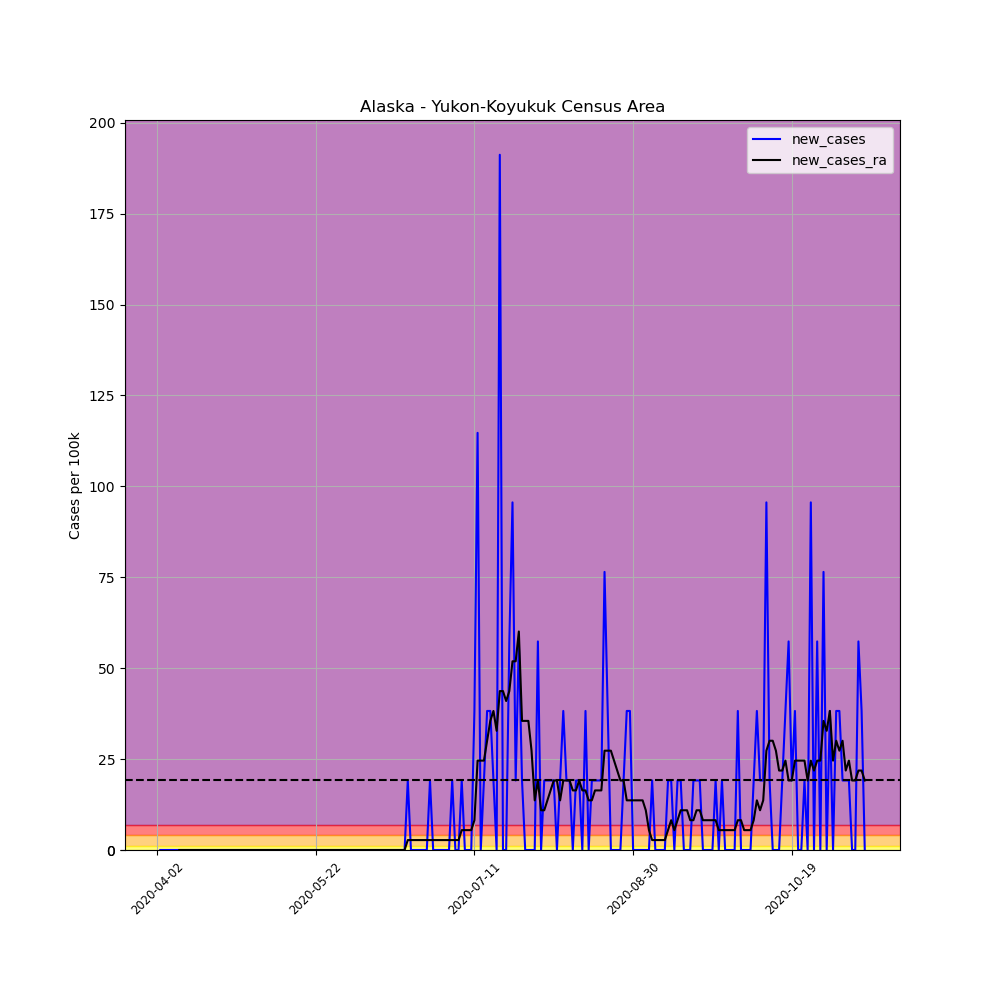

Source data for this figure (header and first rows):
, date, county, state, fips, cases, deaths, COUNTY, STNAME, CTYNAME, POPESTIMATE2019, per_100k, per_100k_ra, new_cases, new_cases_ra
515346, 2020-04-02, Yukon-Koyukuk Census Area, Alaska, 2290, 1, 0, 290, Alaska, Yukon-Koyukuk Census Area, 5230, 19.12, , , 
515347, 2020-04-03, Yukon-Koyukuk Census Area, Alaska, 2290, 1, 0, 290, Alaska, Yukon-Koyukuk Census Area, 5230, 19.12, , 0.0, 
515348, 2020-04-04, Yukon-Koyukuk Census Area, Alaska, 2290, 1, 0, 290, Alaska, Yukon-Koyukuk Census Area, 5230, 19.12, , 0.0, 
515349, 2020-04-05, Yukon-Koyukuk Census Area, Alaska, 2290, 1, 0, 290, Alaska, Yukon-Koyukuk Census Area, 5230, 19.12, , 0.0, 
515350, 2020-04-06, Yukon-Koyukuk Census Area, Alaska, 2290, 1, 0, 290, Alaska, Yukon-Koyukuk Census Area, 5230, 19.12, , 0.0, 
515351, 2020-04-07, Yukon-Koyukuk Census Area, Alaska, 2290, 1, 0, 290, Alaska, Yukon-Koyukuk Census Area, 5230, 19.12, , 0.0, 
515352, 2020-04-08, Yukon-Koyukuk Census Area, Alaska, 2290, 1, 0, 290, Alaska, Yukon-Koyukuk Census Area, 5230, 19.12, 19.12, 0.0, 
515353, 2020-04-09, Yukon-Koyukuk Census Area, Alaska, 2290, 1, 0, 290, Alaska, Yukon-Koyukuk Census Area, 5230, 19.12, 19.12, 0.0, 0.0
515354, 2020-04-10, Yukon-Koyukuk Census Area, Alaska, 2290, 1, 0, 290, Alaska, Yukon-Koyukuk Census Area, 5230, 19.12, 19.12, 0.0, 0.0
515355, 2020-04-11, Yukon-Koyukuk Census Area, Alaska, 2290, 1, 0, 290, Alaska, Yukon-Koyukuk Census Area, 5230, 19.12, 19.12, 0.0, 0.0
515356, 2020-04-12, Yukon-Koyukuk Census Area, Alaska, 2290, 1, 0, 290, Alaska, Yukon-Koyukuk Census Area, 5230, 19.12, 19.12, 0.0, 0.0
515357, 2020-04-13, Yukon-Koyukuk Census Area, Alaska, 2290, 1, 0, 290, Alaska, Yukon-Koyukuk Census Area, 5230, 19.12, 19.12, 0.0, 0.0
515358, 2020-04-14, Yukon-Koyukuk Census Area, Alaska, 2290, 1, 0, 290, Alaska, Yukon-Koyukuk Census Area, 5230, 19.12, 19.12, 0.0, 0.0
515359, 2020-04-15, Yukon-Koyukuk Census Area, Alaska, 2290, 1, 0, 290, Alaska, Yukon-Koyukuk Census Area, 5230, 19.12, 19.12, 0.0, 0.0
515360, 2020-04-16, Yukon-Koyukuk Census Area, Alaska, 2290, 1, 0, 290, Alaska, Yukon-Koyukuk Census Area, 5230, 19.12, 19.12, 0.0, 0.0
515361, 2020-04-17, Yukon-Koyukuk Census Area, Alaska, 2290, 1, 0, 290, Alaska, Yukon-Koyukuk Census Area, 5230, 19.12, 19.12, 0.0, 0.0
515362, 2020-04-18, Yukon-Koyukuk Census Area, Alaska, 2290, 1, 0, 290, Alaska, Yukon-Koyukuk Census Area, 5230, 19.12, 19.12, 0.0, 0.0
515363, 2020-04-19, Yukon-Koyukuk Census Area, Alaska, 2290, 1, 0, 290, Alaska, Yukon-Koyukuk Census Area, 5230, 19.12, 19.12, 0.0, 0.0
515364, 2020-04-20, Yukon-Koyukuk Census Area, Alaska, 2290, 1, 0, 290, Alaska, Yukon-Koyukuk Census Area, 5230, 19.12, 19.12, 0.0, 0.0
515365, 2020-04-21, Yukon-Koyukuk Census Area, Alaska, 2290, 1, 0, 290, Alaska, Yukon-Koyukuk Census Area, 5230, 19.12, 19.12, 0.0, 0.0
515366, 2020-04-22, Yukon-Koyukuk Census Area, Alaska, 2290, 1, 0, 290, Alaska, Yukon-Koyukuk Census Area, 5230, 19.12, 19.12, 0.0, 0.0
515367, 2020-04-23, Yukon-Koyukuk Census Area, Alaska, 2290, 1, 0, 290, Alaska, Yukon-Koyukuk Census Area, 5230, 19.12, 19.12, 0.0, 0.0
515368, 2020-04-24, Yukon-Koyukuk Census Area, Alaska, 2290, 1, 0, 290, Alaska, Yukon-Koyukuk Census Area, 5230, 19.12, 19.12, 0.0, 0.0
515369, 2020-04-25, Yukon-Koyukuk Census Area, Alaska, 2290, 1, 0, 290, Alaska, Yukon-Koyukuk Census Area, 5230, 19.12, 19.12, 0.0, 0.0
515370, 2020-04-26, Yukon-Koyukuk Census Area, Alaska, 2290, 1, 0, 290, Alaska, Yukon-Koyukuk Census Area, 5230, 19.12, 19.12, 0.0, 0.0
515371, 2020-04-27, Yukon-Koyukuk Census Area, Alaska, 2290, 1, 0, 290, Alaska, Yukon-Koyukuk Census Area, 5230, 19.12, 19.12, 0.0, 0.0
515372, 2020-04-28, Yukon-Koyukuk Census Area, Alaska, 2290, 1, 0, 290, Alaska, Yukon-Koyukuk Census Area, 5230, 19.12, 19.12, 0.0, 0.0
515373, 2020-04-29, Yukon-Koyukuk Census Area, Alaska, 2290, 1, 0, 290, Alaska, Yukon-Koyukuk Census Area, 5230, 19.12, 19.12, 0.0, 0.0
515374, 2020-04-30, Yukon-Koyukuk Census Area, Alaska, 2290, 1, 0, 290, Alaska, Yukon-Koyukuk Census Area, 5230, 19.12, 19.12, 0.0, 0.0
515375, 2020-05-01, Yukon-Koyukuk Census Area, Alaska, 2290, 1, 0, 290, Alaska, Yukon-Koyukuk Census Area, 5230, 19.12, 19.12, 0.0, 0.0
515376, 2020-05-02, Yukon-Koyukuk Census Area, Alaska, 2290, 1, 0, 290, Alaska, Yukon-Koyukuk Census Area, 5230, 19.12, 19.12, 0.0, 0.0
515377, 2020-05-03, Yukon-Koyukuk Census Area, Alaska, 2290, 1, 0, 290, Alaska, Yukon-Koyukuk Census Area, 5230, 19.12, 19.12, 0.0, 0.0
515378, 2020-05-04, Yukon-Koyukuk Census Area, Alaska, 2290, 1, 0, 290, Alaska, Yukon-Koyukuk Census Area, 5230, 19.12, 19.12, 0.0, 0.0
515379, 2020-05-05, Yukon-Koyukuk Census Area, Alaska, 2290, 1, 0, 290, Alaska, Yukon-Koyukuk Census Area, 5230, 19.12, 19.12, 0.0, 0.0
515380, 2020-05-06, Yukon-Koyukuk Census Area, Alaska, 2290, 1, 0, 290, Alaska, Yukon-Koyukuk Census Area, 5230, 19.12, 19.12, 0.0, 0.0
515381, 2020-05-07, Yukon-Koyukuk Census Area, Alaska, 2290, 1, 0, 290, Alaska, Yukon-Koyukuk Census Area, 5230, 19.12, 19.12, 0.0, 0.0
515382, 2020-05-08, Yukon-Koyukuk Census Area, Alaska, 2290, 1, 0, 290, Alaska, Yukon-Koyukuk Census Area, 5230, 19.12, 19.12, 0.0, 0.0
515383, 2020-05-09, Yukon-Koyukuk Census Area, Alaska, 2290, 1, 0, 290, Alaska, Yukon-Koyukuk Census Area, 5230, 19.12, 19.12, 0.0, 0.0
515384, 2020-05-10, Yukon-Koyukuk Census Area, Alaska, 2290, 1, 0, 290, Alaska, Yukon-Koyukuk Census Area, 5230, 19.12, 19.12, 0.0, 0.0
515385, 2020-05-11, Yukon-Koyukuk Census Area, Alaska, 2290, 1, 0, 290, Alaska, Yukon-Koyukuk Census Area, 5230, 19.12, 19.12, 0.0, 0.0
515386, 2020-05-12, Yukon-Koyukuk Census Area, Alaska, 2290, 1, 0, 290, Alaska, Yukon-Koyukuk Census Area, 5230, 19.12, 19.12, 0.0, 0.0
515387, 2020-05-13, Yukon-Koyukuk Census Area, Alaska, 2290, 1, 0, 290, Alaska, Yukon-Koyukuk Census Area, 5230, 19.12, 19.12, 0.0, 0.0
515388, 2020-05-14, Yukon-Koyukuk Census Area, Alaska, 2290, 1, 0, 290, Alaska, Yukon-Koyukuk Census Area, 5230, 19.12, 19.12, 0.0, 0.0
515389, 2020-05-15, Yukon-Koyukuk Census Area, Alaska, 2290, 1, 0, 290, Alaska, Yukon-Koyukuk Census Area, 5230, 19.12, 19.12, 0.0, 0.0
515390, 2020-05-16, Yukon-Koyukuk Census Area, Alaska, 2290, 1, 0, 290, Alaska, Yukon-Koyukuk Census Area, 5230, 19.12, 19.12, 0.0, 0.0
515391, 2020-05-17, Yukon-Koyukuk Census Area, Alaska, 2290, 1, 0, 290, Alaska, Yukon-Koyukuk Census Area, 5230, 19.12, 19.12, 0.0, 0.0
515392, 2020-05-18, Yukon-Koyukuk Census Area, Alaska, 2290, 1, 0, 290, Alaska, Yukon-Koyukuk Census Area, 5230, 19.12, 19.12, 0.0, 0.0
515393, 2020-05-19, Yukon-Koyukuk Census Area, Alaska, 2290, 1, 0, 290, Alaska, Yukon-Koyukuk Census Area, 5230, 19.12, 19.12, 0.0, 0.0
515394, 2020-05-20, Yukon-Koyukuk Census Area, Alaska, 2290, 1, 0, 290, Alaska, Yukon-Koyukuk Census Area, 5230, 19.12, 19.12, 0.0, 0.0
515395, 2020-05-21, Yukon-Koyukuk Census Area, Alaska, 2290, 1, 0, 290, Alaska, Yukon-Koyukuk Census Area, 5230, 19.12, 19.12, 0.0, 0.0
515396, 2020-05-22, Yukon-Koyukuk Census Area, Alaska, 2290, 1, 0, 290, Alaska, Yukon-Koyukuk Census Area, 5230, 19.12, 19.12, 0.0, 0.0
515397, 2020-05-23, Yukon-Koyukuk Census Area, Alaska, 2290, 1, 0, 290, Alaska, Yukon-Koyukuk Census Area, 5230, 19.12, 19.12, 0.0, 0.0
515398, 2020-05-24, Yukon-Koyukuk Census Area, Alaska, 2290, 1, 0, 290, Alaska, Yukon-Koyukuk Census Area, 5230, 19.12, 19.12, 0.0, 0.0
515399, 2020-05-25, Yukon-Koyukuk Census Area, Alaska, 2290, 1, 0, 290, Alaska, Yukon-Koyukuk Census Area, 5230, 19.12, 19.12, 0.0, 0.0
515400, 2020-05-26, Yukon-Koyukuk Census Area, Alaska, 2290, 1, 0, 290, Alaska, Yukon-Koyukuk Census Area, 5230, 19.12, 19.12, 0.0, 0.0
515401, 2020-05-27, Yukon-Koyukuk Census Area, Alaska, 2290, 1, 0, 290, Alaska, Yukon-Koyukuk Census Area, 5230, 19.12, 19.12, 0.0, 0.0
515402, 2020-05-28, Yukon-Koyukuk Census Area, Alaska, 2290, 1, 0, 290, Alaska, Yukon-Koyukuk Census Area, 5230, 19.12, 19.12, 0.0, 0.0
515403, 2020-05-29, Yukon-Koyukuk Census Area, Alaska, 2290, 1, 0, 290, Alaska, Yukon-Koyukuk Census Area, 5230, 19.12, 19.12, 0.0, 0.0
515404, 2020-05-30, Yukon-Koyukuk Census Area, Alaska, 2290, 1, 0, 290, Alaska, Yukon-Koyukuk Census Area, 5230, 19.12, 19.12, 0.0, 0.0
515405, 2020-05-31, Yukon-Koyukuk Census Area, Alaska, 2290, 1, 0, 290, Alaska, Yukon-Koyukuk Census Area, 5230, 19.12, 19.12, 0.0, 0.0
... 164 more rows
